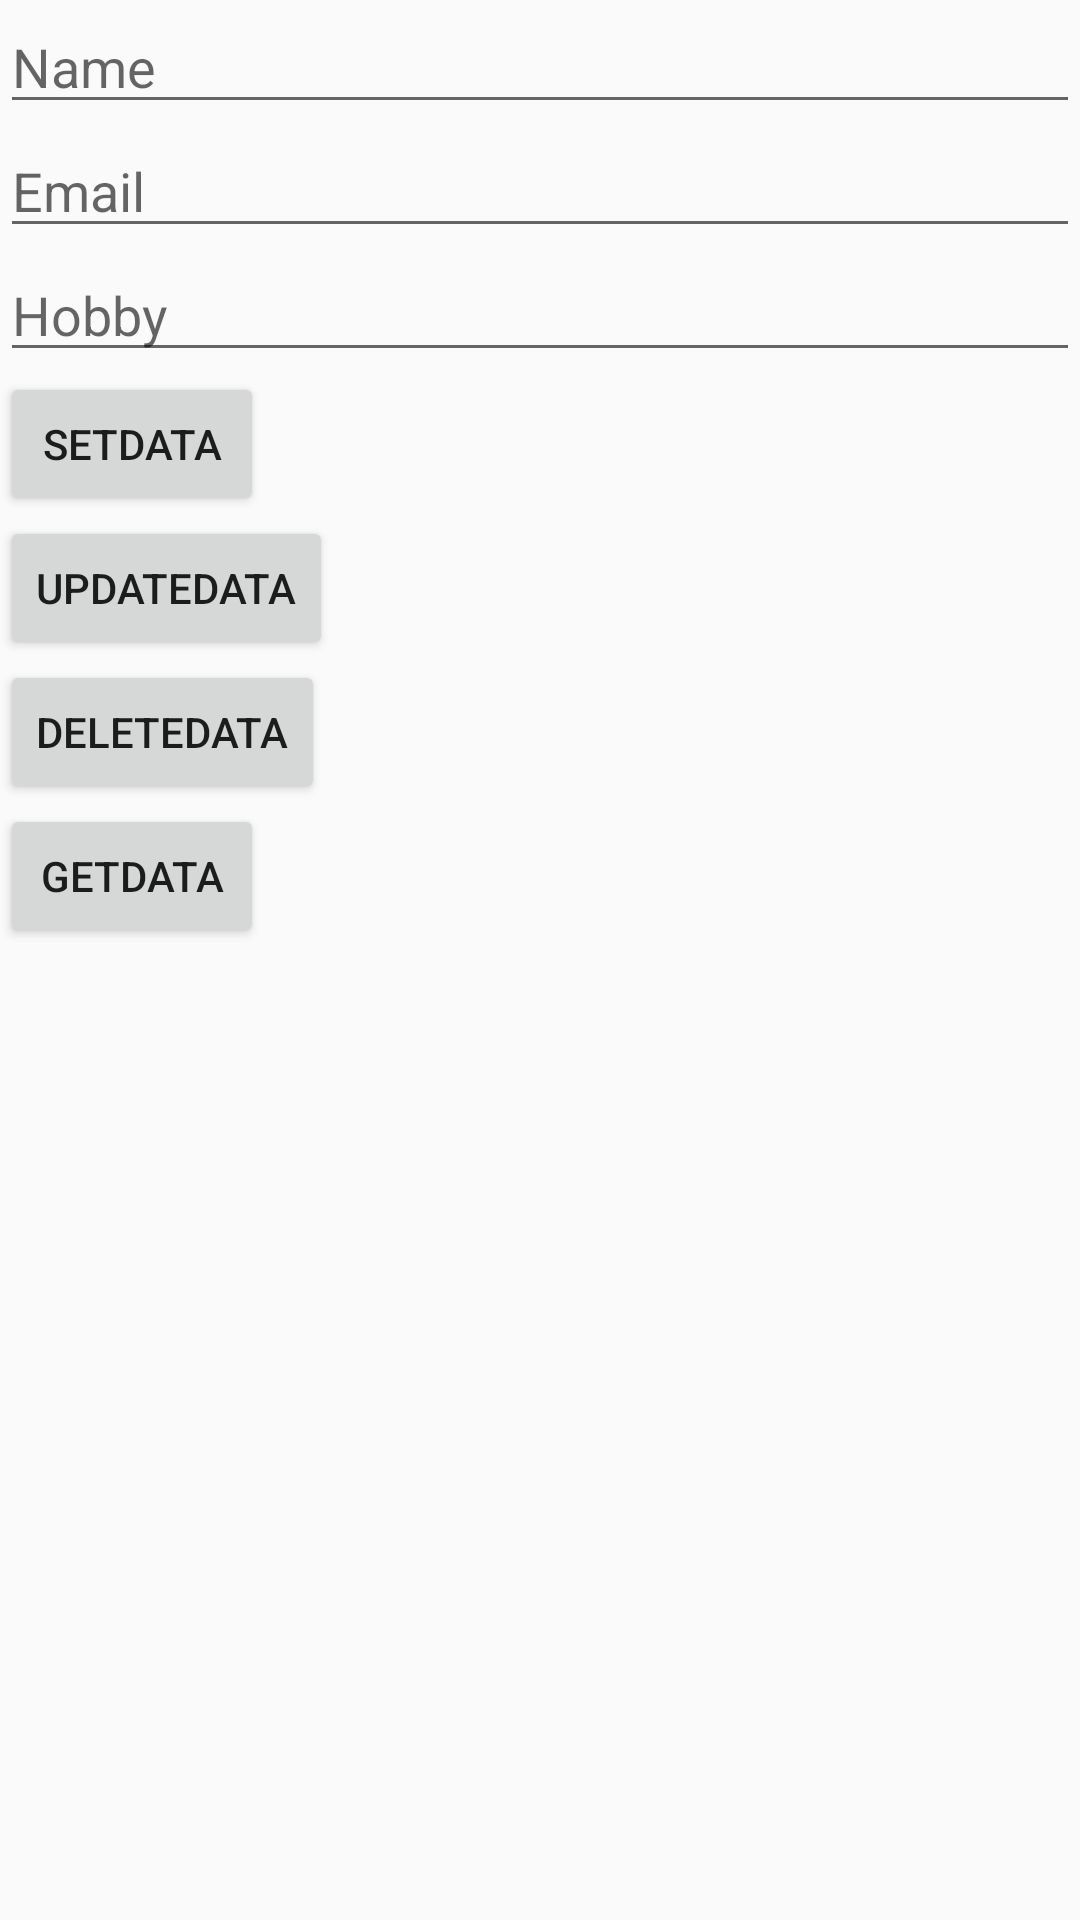

Layout XML and referenced resources for this Android screen:
<!-- AndroidManifest.xml: application theme Theme.TabularView -->
<!-- res/layout/test.xml -->
<LinearLayout xmlns:android="http://schemas.android.com/apk/res/android"
    xmlns:app="http://schemas.android.com/apk/res-auto"
    xmlns:tools="http://schemas.android.com/tools"
    android:id="@+id/main"
    android:layout_width="match_parent"
    android:layout_height="match_parent"
    tools:context=".MainActivity"
    android:orientation="vertical">

    <LinearLayout
        android:layout_width="match_parent"
        android:layout_height="wrap_content"
        android:orientation="vertical">
        <EditText
            android:layout_width="match_parent"
            android:layout_height="wrap_content"
            android:hint="Name"
            android:id="@+id/getname"/>
        <EditText
            android:layout_width="match_parent"
            android:layout_height="wrap_content"
            android:hint="Email"
            android:id="@+id/Email"/>
        <EditText
            android:layout_width="match_parent"
            android:layout_height="wrap_content"
            android:hint="Hobby"
            android:id="@+id/Hobby"/>

    </LinearLayout>

    <Button
        android:id="@+id/setdata"
        android:layout_width="wrap_content"
        android:layout_height="wrap_content"
        android:text="setData"/>
    <Button
        android:id="@+id/updatedata"
        android:layout_width="wrap_content"
        android:layout_height="wrap_content"
        android:text="updatedata"/>
    <Button
        android:id="@+id/deletedata"
        android:layout_width="wrap_content"
        android:layout_height="wrap_content"
        android:text="deletedata"/>
    <Button
        android:id="@+id/getdata"
        android:layout_width="wrap_content"
        android:layout_height="wrap_content"
        android:text="getdata"/>


</LinearLayout>
<!-- resources referenced by this layout -->
<resources>
  <style name="Theme.TabularView" parent="Base.Theme.TabularView" />
  <style name="Base.Theme.TabularView" parent="Theme.AppCompat.Light.NoActionBar">
          
          
      </style>
</resources>
